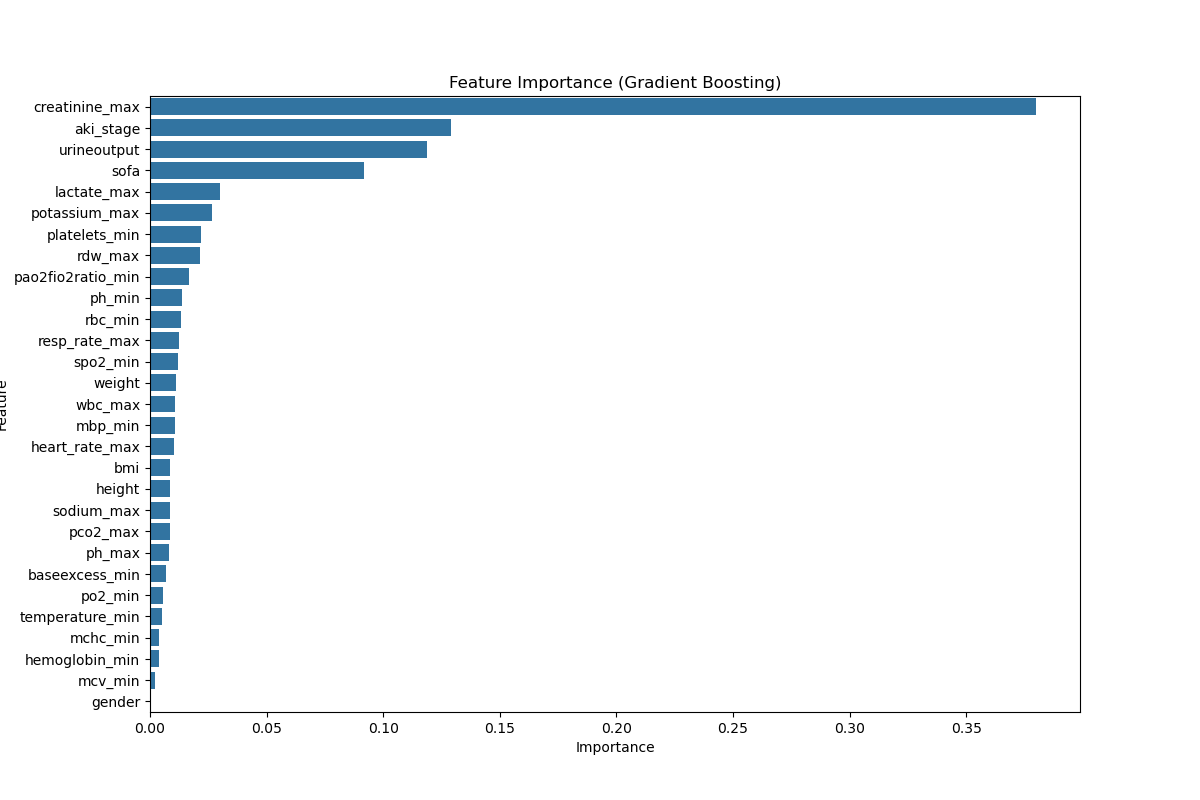

Values plotted in this chart, from the file beside it:
feature, importance
creatinine_max, 0.3798
aki_stage, 0.129
urineoutput, 0.1189
sofa, 0.09166
lactate_max, 0.03003
potassium_max, 0.02639
platelets_min, 0.0217
rdw_max, 0.02141
pao2fio2ratio_min, 0.0166
ph_min, 0.01366
rbc_min, 0.01322
resp_rate_max, 0.01248
spo2_min, 0.01213
weight, 0.01119
wbc_max, 0.01086
mbp_min, 0.01055
heart_rate_max, 0.01023
bmi, 0.00859
height, 0.008555
sodium_max, 0.008458
pco2_max, 0.008379
ph_max, 0.00835
baseexcess_min, 0.006979
po2_min, 0.005711
temperature_min, 0.00506
mchc_min, 0.004063
hemoglobin_min, 0.004063
mcv_min, 0.002015
gender, 0.0
